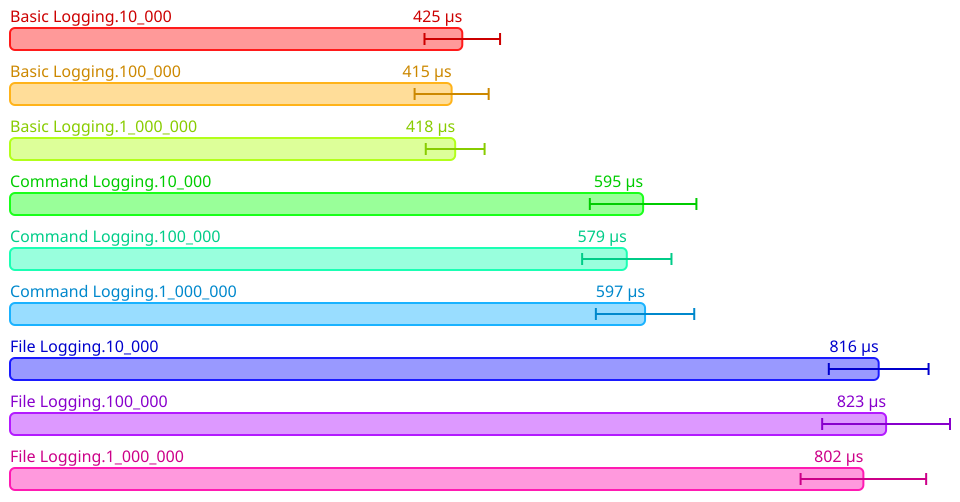

The table this chart was drawn from, first rows:
Name, Mean (ps), 2*Stdev (ps), Allocated, Copied, Peak Memory
All.Basic Logging.10_000, 424874375, 35496180, 858557, 4866, 8388608
All.Basic Logging.100_000, 414872187, 34787626, 858666, 4978, 9437184
All.Basic Logging.1_000_000, 418198593, 27627318, 858769, 4816, 9437184
All.Command Logging.10_000, 594754062, 50058574, 977834, 6139, 9437184
All.Command Logging.100_000, 579419062, 41957020, 977929, 6235, 9437184
All.Command Logging.1_000_000, 596570625, 46203452, 991918, 6708, 9437184
All.File Logging.10_000, 816050937, 46860996, 1118291, 7041, 9437184
All.File Logging.100_000, 822995625, 60041220, 1118089, 7180, 9437184
All.File Logging.1_000_000, 801665000, 58974894, 1117985, 7194, 9437184
